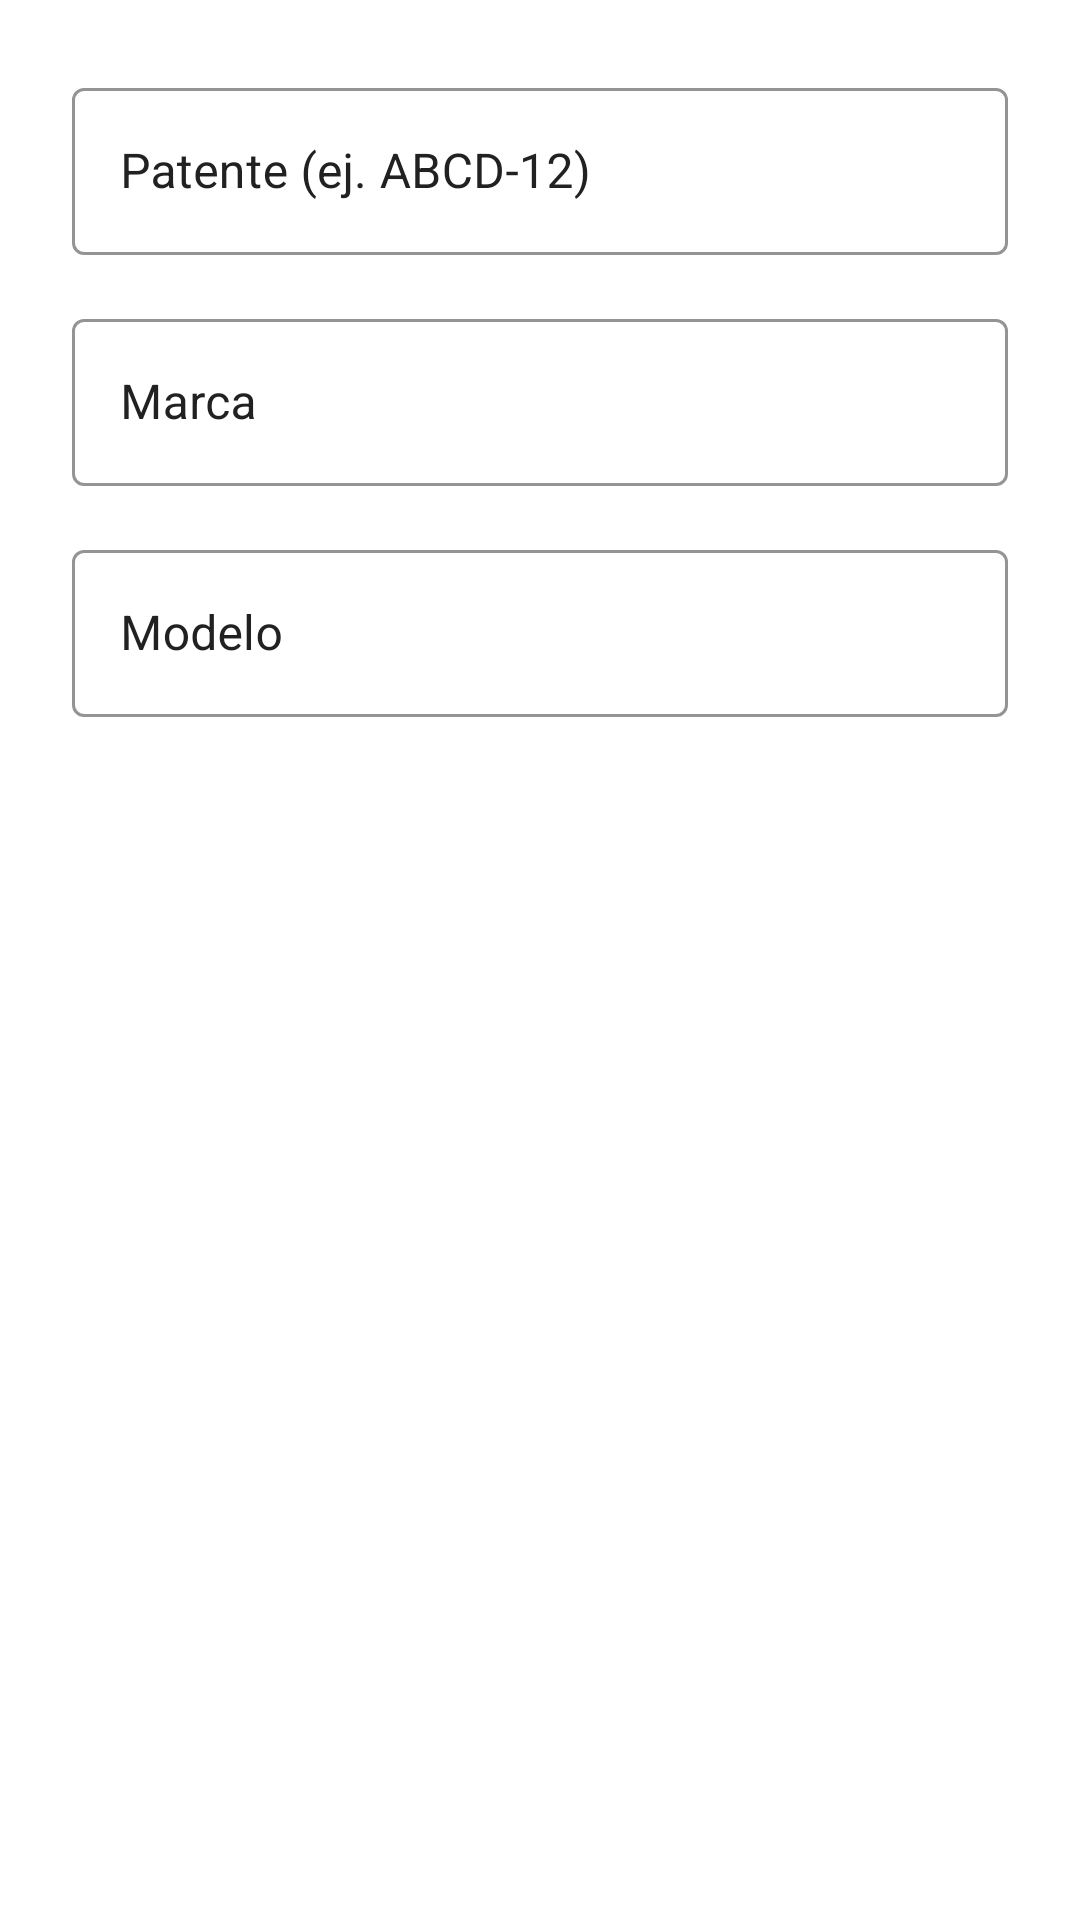

Reconstruct the res/layout file that produces this screen, plus the resources it refers to.
<!-- AndroidManifest.xml: application theme Theme.TaxisRodoviario -->
<!-- res/layout/dialog_create_vehicle.xml -->
<?xml version="1.0" encoding="utf-8"?>
<LinearLayout xmlns:android="http://schemas.android.com/apk/res/android"
    xmlns:app="http://schemas.android.com/apk/res-auto"
    android:layout_width="match_parent"
    android:layout_height="wrap_content"
    android:orientation="vertical"
    android:padding="24dp">

    <com.google.android.material.textfield.TextInputLayout
        style="@style/Widget.MaterialComponents.TextInputLayout.OutlinedBox"
        android:layout_width="match_parent"
        android:layout_height="wrap_content"
        android:hint="Patente (ej. ABCD-12)"
        android:textColorHint="@color/dark_gray"
        app:boxStrokeColor="@color/dark_gray"
        app:hintTextColor="@color/dark_gray">

        <com.google.android.material.textfield.TextInputEditText
            android:id="@+id/et_patente"
            android:layout_width="match_parent"
            android:layout_height="wrap_content"
            android:textColor="@color/black"/>
    </com.google.android.material.textfield.TextInputLayout>

    <com.google.android.material.textfield.TextInputLayout
        style="@style/Widget.MaterialComponents.TextInputLayout.OutlinedBox"
        android:layout_width="match_parent"
        android:layout_height="wrap_content"
        android:layout_marginTop="16dp"
        android:hint="Marca"
        android:textColorHint="@color/dark_gray"
        app:boxStrokeColor="@color/dark_gray"
        app:hintTextColor="@color/dark_gray">

        <com.google.android.material.textfield.TextInputEditText
            android:id="@+id/et_marca"
            android:layout_width="match_parent"
            android:layout_height="wrap_content"
            android:textColor="@color/black"/>
    </com.google.android.material.textfield.TextInputLayout>

    <com.google.android.material.textfield.TextInputLayout
        style="@style/Widget.MaterialComponents.TextInputLayout.OutlinedBox"
        android:layout_width="match_parent"
        android:layout_height="wrap_content"
        android:layout_marginTop="16dp"
        android:hint="Modelo"
        android:textColorHint="@color/dark_gray"
        app:boxStrokeColor="@color/dark_gray"
        app:hintTextColor="@color/dark_gray">

        <com.google.android.material.textfield.TextInputEditText
            android:id="@+id/et_modelo"
            android:layout_width="match_parent"
            android:layout_height="wrap_content"
            android:textColor="@color/black"/>
    </com.google.android.material.textfield.TextInputLayout>

</LinearLayout>
<!-- resources referenced by this layout -->
<resources>
  <color name="black">#FF000000</color>
  <color name="dark_gray">#212121</color>
  <style name="Theme.TaxisRodoviario" parent="Theme.MaterialComponents.Light.NoActionBar">
          
          <item name="colorPrimary">@color/dark_gray</item> 
          <item name="colorPrimaryVariant">@color/light_primary_variant</item>
          <item name="colorOnPrimary">@color/white</item>    
          
          <item name="colorSecondary">@color/color_accent</item>
          <item name="colorSecondaryVariant">@color/color_accent</item>
          <item name="colorOnSecondary">@color/black</item>
          
          <item name="android:statusBarColor">@color/dark_gray</item>
          
          <item name="android:colorBackground">@color/light_primary</item>
          <item name="colorSurface">@color/dark_gray</item> 
          <item name="colorOnBackground">@color/light_on_primary</item>
          <item name="colorOnSurface">@color/white</item> 
      </style>
  <color name="light_primary_variant">#F0F0F0</color>
  <color name="white">#FFFFFFFF</color>
  <color name="color_accent">#03DAC5</color>
  <color name="light_primary">#FFFFFF</color>
  <color name="light_on_primary">#000000</color>
</resources>
